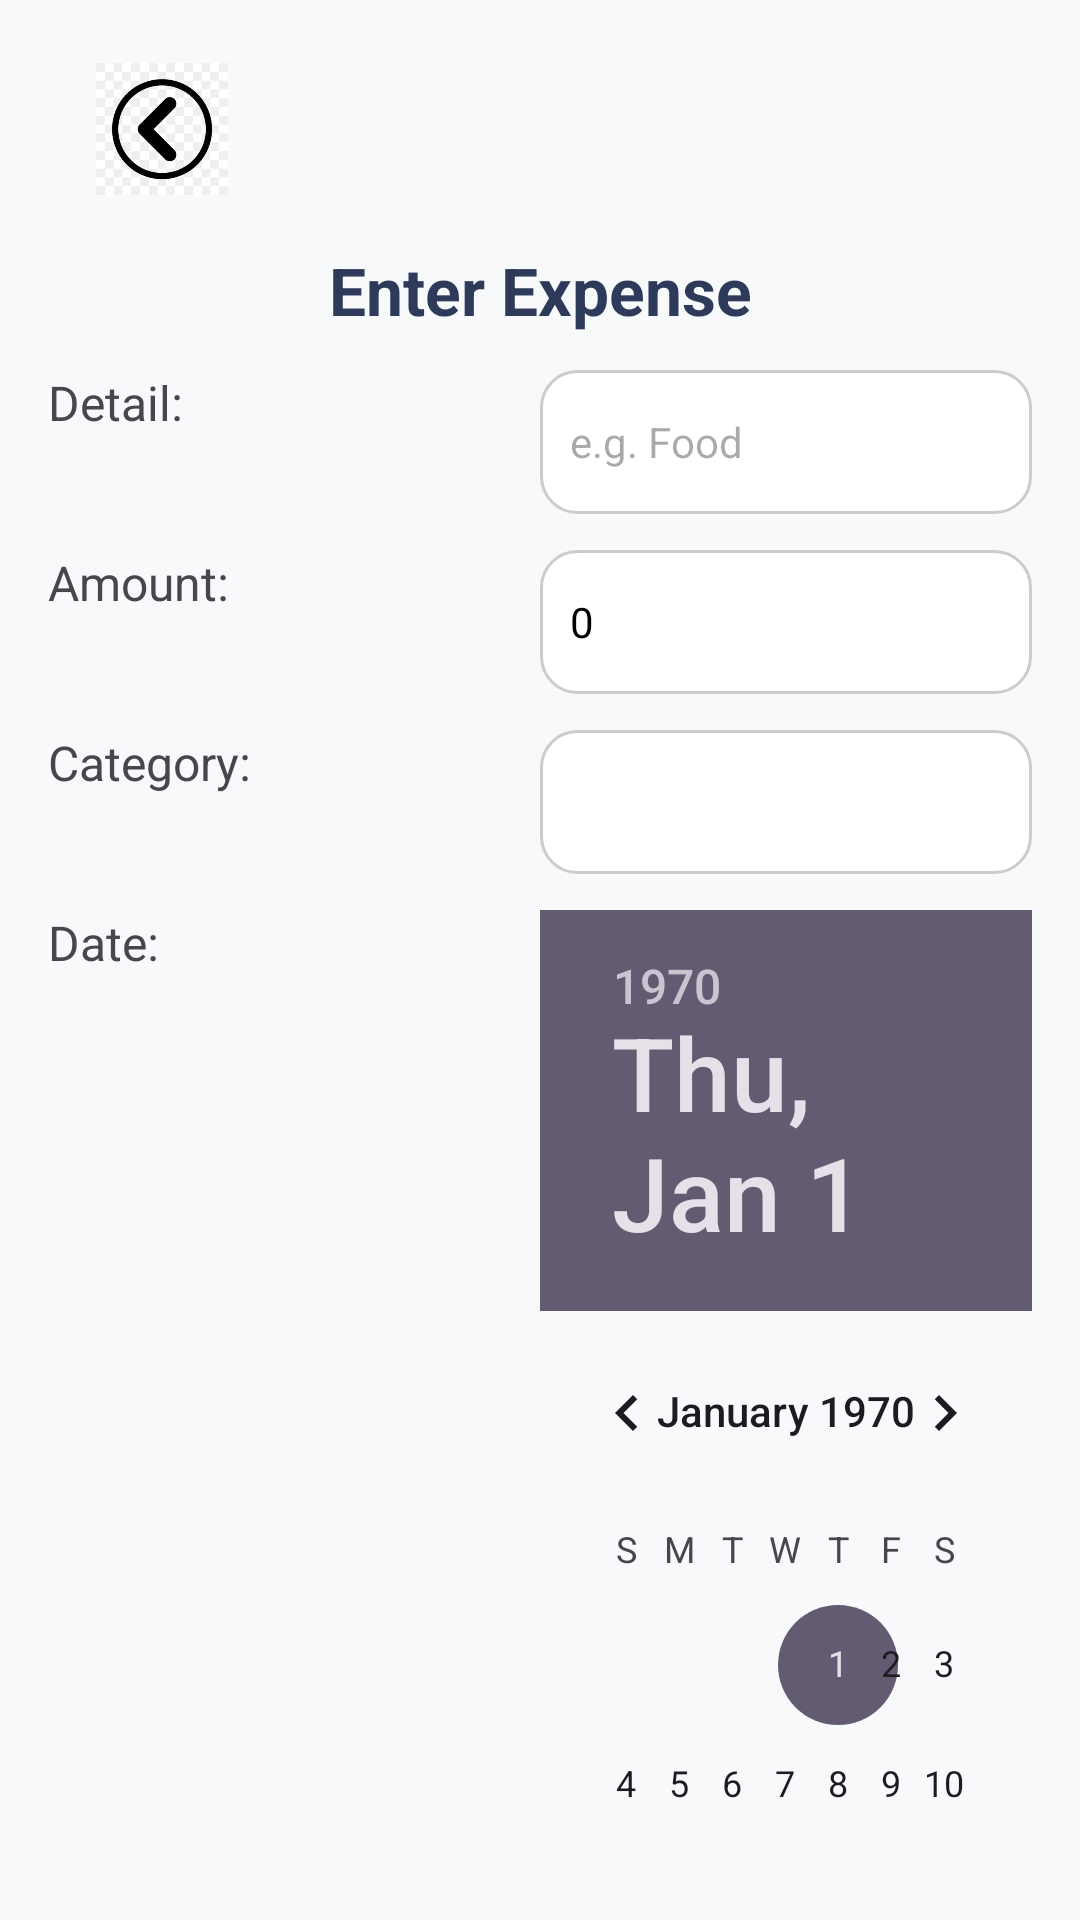

Layout XML and referenced resources for this Android screen:
<!-- AndroidManifest.xml: application theme Theme.ExpenseTrackerFinal -->
<!-- res/layout/activity_expense_insert.xml -->
<?xml version="1.0" encoding="utf-8"?>
<androidx.coordinatorlayout.widget.CoordinatorLayout
    xmlns:android="http://schemas.android.com/apk/res/android"
    xmlns:app="http://schemas.android.com/apk/res-auto"
    xmlns:tools="http://schemas.android.com/tools"
    android:id="@+id/main"
    android:layout_width="match_parent"
    android:layout_height="match_parent"
    android:background="#F7F9FB"
    tools:context=".ExpenseInsert">

    <androidx.constraintlayout.widget.ConstraintLayout
        android:layout_width="match_parent"
        android:layout_height="match_parent"
        android:padding="16dp">

        
        <androidx.appcompat.widget.Toolbar
            android:id="@+id/toolbar"
            android:layout_width="60dp"
            android:layout_height="54dp"
            app:layout_constraintStart_toStartOf="parent"
            app:layout_constraintTop_toTopOf="parent">

            <ImageView
                android:layout_width="wrap_content"
                android:layout_height="wrap_content"
                android:src="@drawable/back_button"/>

        </androidx.appcompat.widget.Toolbar>

        
        <TextView
            android:id="@+id/textView11"
            android:layout_width="wrap_content"
            android:layout_height="wrap_content"
            android:text="Enter Expense"
            android:textStyle="bold"
            android:textSize="22sp"
            android:textColor="#2E3A59"
            android:layout_marginTop="12dp"
            app:layout_constraintTop_toBottomOf="@id/toolbar"
            app:layout_constraintStart_toStartOf="parent"
            app:layout_constraintEnd_toEndOf="parent" />

        
        <TextView
            android:id="@+id/textView12"
            android:layout_width="0dp"
            android:layout_height="wrap_content"
            android:text="Detail:"
            android:textSize="16sp"
            app:layout_constraintTop_toBottomOf="@id/textView11"
            app:layout_constraintStart_toStartOf="parent"
            app:layout_constraintEnd_toStartOf="@+id/expense_detail"
            android:layout_marginTop="12dp" />

        
        <EditText
            android:id="@+id/expense_detail"
            android:layout_width="0dp"
            android:layout_height="48dp"
            android:hint="e.g. Food"
            android:background="@drawable/rounded_edittext"
            android:padding="10dp"
            android:textColor="#000"
            android:textSize="14sp"
            android:inputType="text"
            app:layout_constraintTop_toTopOf="@id/textView12"
            app:layout_constraintStart_toEndOf="@id/textView12"
            app:layout_constraintEnd_toEndOf="parent" />

        
        <TextView
            android:id="@+id/textView13"
            android:layout_width="0dp"
            android:layout_height="wrap_content"
            android:text="Amount:"
            android:textSize="16sp"
            app:layout_constraintTop_toBottomOf="@id/expense_detail"
            app:layout_constraintStart_toStartOf="parent"
            app:layout_constraintEnd_toStartOf="@+id/expense_value"
            android:layout_marginTop="12dp" />

        
        <EditText
            android:id="@+id/expense_value"
            android:layout_width="0dp"
            android:layout_height="48dp"
            android:hint="e.g. 500"
            android:background="@drawable/rounded_edittext"
            android:padding="10dp"
            android:textColor="#000"
            android:textSize="14sp"
            android:inputType="number"
            android:text="0"
            app:layout_constraintTop_toTopOf="@id/textView13"
            app:layout_constraintStart_toEndOf="@id/textView13"
            app:layout_constraintEnd_toEndOf="parent" />

        
        <TextView
            android:id="@+id/textView9"
            android:layout_width="0dp"
            android:layout_height="wrap_content"
            android:text="Category:"
            android:textSize="16sp"
            app:layout_constraintTop_toBottomOf="@id/expense_value"
            app:layout_constraintStart_toStartOf="parent"
            app:layout_constraintEnd_toStartOf="@+id/expense_category"
            android:layout_marginTop="12dp" />

        
        <Spinner
            android:id="@+id/expense_category"
            android:layout_width="0dp"
            android:layout_height="48dp"
            android:background="@drawable/rounded_edittext"
            app:layout_constraintTop_toTopOf="@id/textView9"
            app:layout_constraintStart_toEndOf="@id/textView9"
            app:layout_constraintEnd_toEndOf="parent" />

        
        <TextView
            android:id="@+id/textView14"
            android:layout_width="0dp"
            android:layout_height="wrap_content"
            android:text="Date:"
            android:textSize="16sp"
            app:layout_constraintTop_toBottomOf="@id/expense_category"
            app:layout_constraintStart_toStartOf="parent"
            app:layout_constraintEnd_toStartOf="@+id/expense_date"
            android:layout_marginTop="12dp" />

        
        <DatePicker
            android:id="@+id/expense_date"
            android:layout_width="0dp"
            android:layout_height="wrap_content"
            android:calendarViewShown="true"
            android:spinnersShown="false"
            app:layout_constraintTop_toTopOf="@id/textView14"
            app:layout_constraintStart_toEndOf="@id/textView14"
            app:layout_constraintEnd_toEndOf="parent" />

        
        <Button
            android:id="@+id/expense"
            android:layout_width="0dp"
            android:layout_height="48dp"
            android:layout_marginTop="16dp"
            android:text="Submit"
            android:textStyle="bold"
            android:textColor="#FFF"
            android:backgroundTint="#2E7D32"
            app:layout_constraintTop_toBottomOf="@id/expense_date"
            app:layout_constraintStart_toStartOf="parent"
            app:layout_constraintEnd_toEndOf="parent" />
    </androidx.constraintlayout.widget.ConstraintLayout>
</androidx.coordinatorlayout.widget.CoordinatorLayout>
<!-- resources referenced by this layout -->
<resources>
  <!-- drawable back_button: png bitmap (drawable, 40062 bytes) -->
  <!-- drawable rounded_edittext (drawable) -->
  <?xml version="1.0" encoding="utf-8"?>
  <shape xmlns:android="http://schemas.android.com/apk/res/android"
      android:shape="rectangle">
  
      <solid android:color="#FFFFFF" />
  
      <stroke
          android:width="1dp"
          android:color="#CCCCCC" />
  
      <corners android:radius="12dp" />
  </shape>
      
      
  <style name="Theme.ExpenseTrackerFinal" parent="Base.Theme.ExpenseTrackerFinal" />
  <style name="Base.Theme.ExpenseTrackerFinal" parent="Theme.Material3.DayNight.NoActionBar">
          
          
      </style>
</resources>
